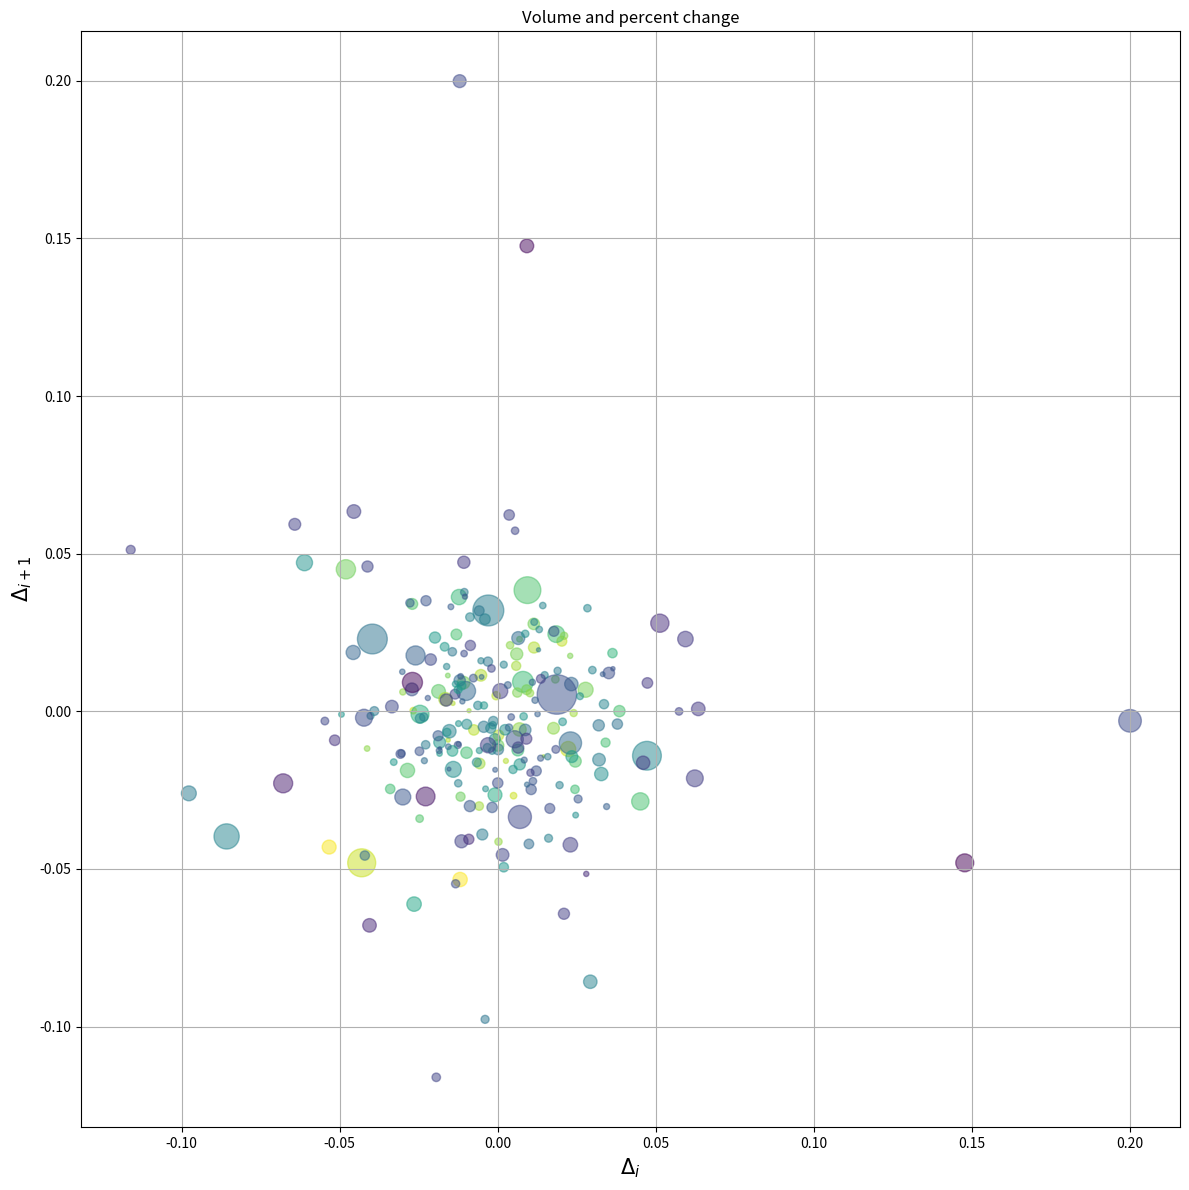

Generate this figure with matplotlib:
import numpy as np
import matplotlib.pyplot as plt
import matplotlib.cbook as cbook

price_data = (cbook.get_sample_data('goog.npz', np_load=True)['price_data']
              .view(np.recarray))
price_data = price_data[-250:]

delta1 = np.diff(price_data.adj_close) / price_data.adj_close[:-1]

volume = (15 * price_data.volume[:-2] / price_data.volume[0])**2
close = 0.003 * price_data.close[:-2] / 0.003 * price_data.open[:-2]

fig, ax = plt.subplots(figsize = (12, 12))
ax.scatter(delta1[:-1], delta1[1:], c=close, s=volume, alpha=0.5)

ax.set_xlabel(r'$\Delta_i$', fontsize=15)
ax.set_ylabel(r'$\Delta_{i+1}$', fontsize=15)
ax.set_title('Volume and percent change')

ax.grid(True)
fig.tight_layout()

plt.savefig('Scattering.png', dpi = 250)
